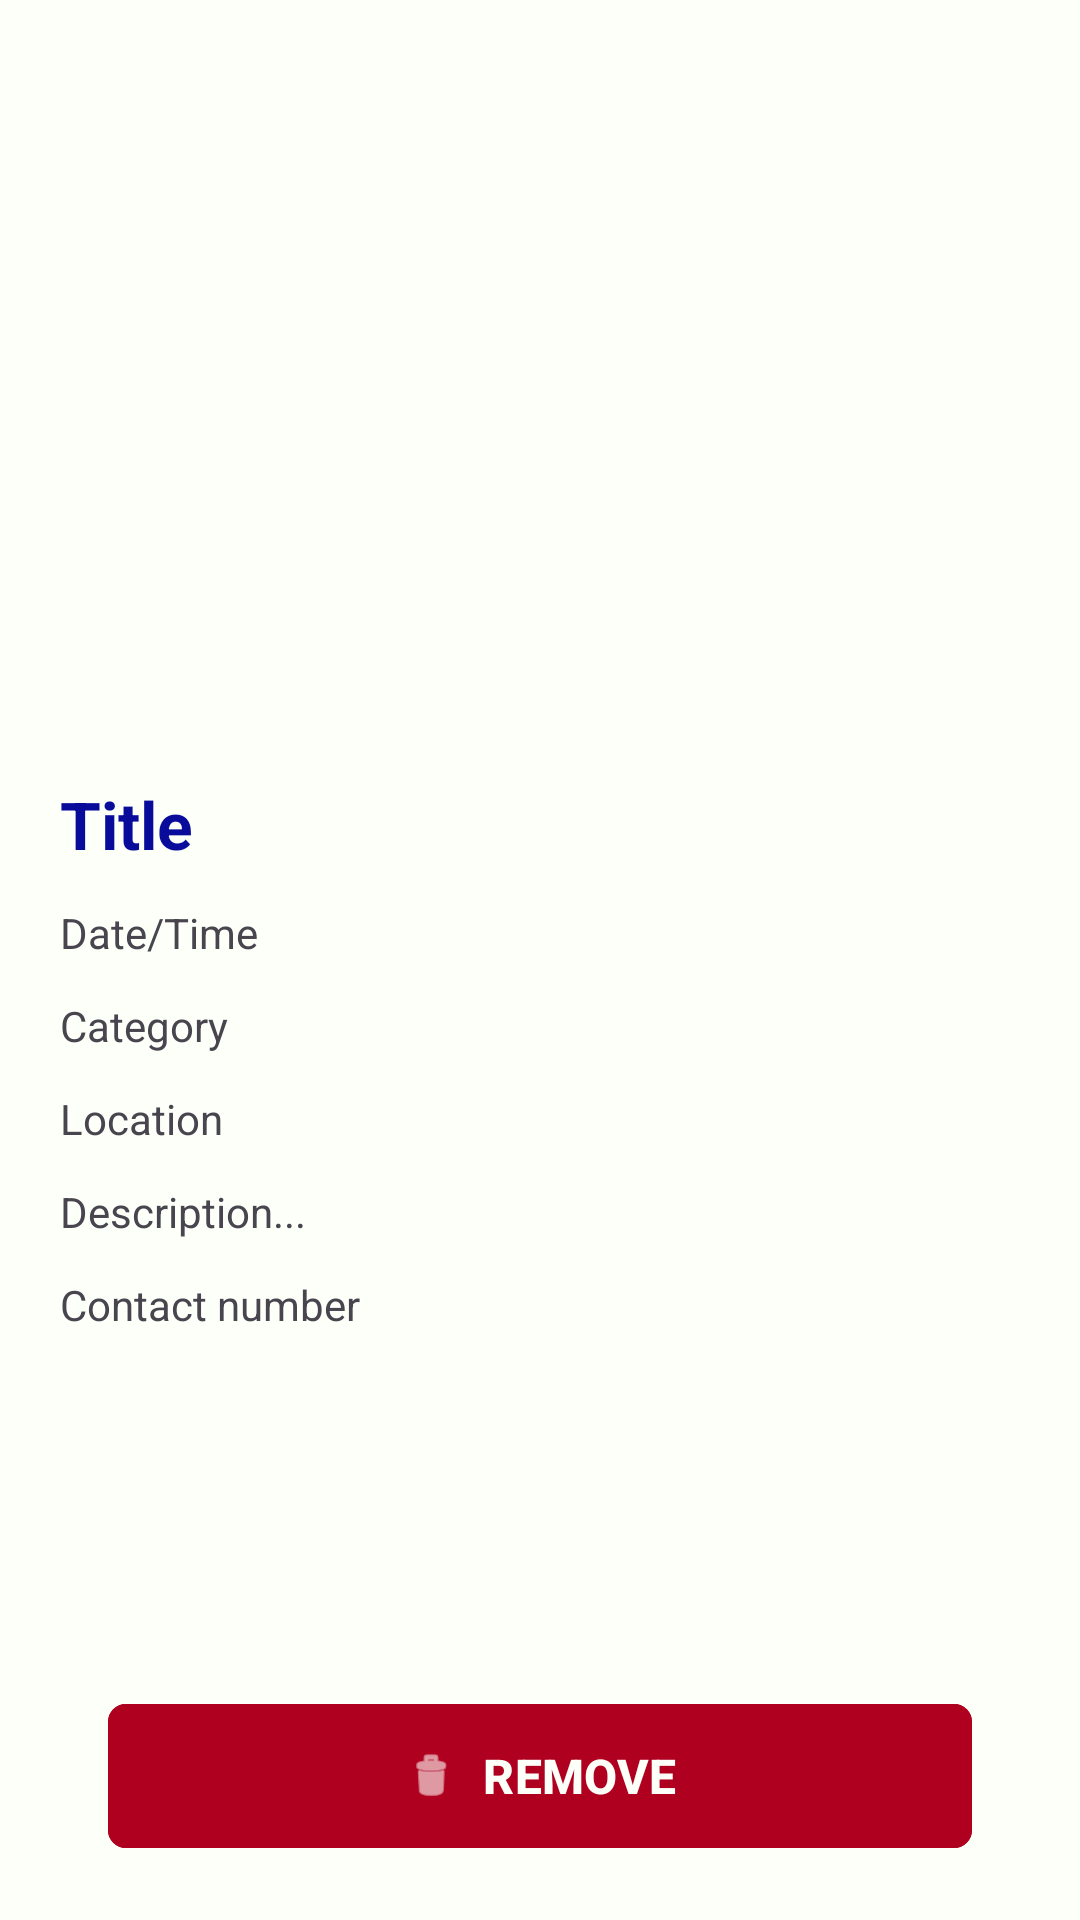

Produce the Android XML layout that renders to this screen, including the resource entries it uses.
<!-- AndroidManifest.xml: application theme Theme.LostAndFoundApp -->
<!-- res/layout/activity_detail_advert.xml -->
<?xml version="1.0" encoding="utf-8"?>
<androidx.constraintlayout.widget.ConstraintLayout xmlns:android="http://schemas.android.com/apk/res/android"
    xmlns:app="http://schemas.android.com/apk/res-auto"
    android:fitsSystemWindows="true"
    android:id="@+id/detailRootLayout"
    android:layout_width="match_parent"
    android:layout_height="match_parent"
    android:background="@color/ivory">

    <ScrollView
        android:id="@+id/detailScrollView"
        android:layout_width="0dp"
        android:layout_height="0dp"
        android:fillViewport="true"
        app:layout_constraintTop_toTopOf="parent"
        app:layout_constraintBottom_toTopOf="@id/btnRemoveAdvert"
        app:layout_constraintStart_toStartOf="parent"
        app:layout_constraintEnd_toEndOf="parent">

        <androidx.constraintlayout.widget.ConstraintLayout
            android:id="@+id/advertDetailLayout"
            android:layout_width="match_parent"
            android:layout_height="wrap_content"
            android:padding="20dp">

            <ImageView
                android:id="@+id/ivDetail"
                android:layout_width="0dp"
                android:layout_height="220dp"
                android:contentDescription="Advert image"
                android:scaleType="centerCrop"
                app:layout_constraintEnd_toEndOf="parent"
                app:layout_constraintStart_toStartOf="parent"
                app:layout_constraintTop_toTopOf="parent" />

            <TextView
                android:id="@+id/tvDetailTitle"
                style="@style/ScreenTitle"
                android:layout_width="0dp"
                android:layout_height="wrap_content"
                android:layout_marginTop="20dp"
                android:text="Title"
                android:textSize="22sp"
                android:textStyle="bold"
                app:layout_constraintEnd_toEndOf="parent"
                app:layout_constraintStart_toStartOf="parent"
                app:layout_constraintTop_toBottomOf="@id/ivDetail" />

            <TextView
                android:id="@+id/tvDetailDateTime"
                android:layout_width="0dp"
                android:layout_height="wrap_content"
                android:layout_marginTop="12dp"
                android:text="Date/Time"
                app:layout_constraintEnd_toEndOf="parent"
                app:layout_constraintStart_toStartOf="parent"
                app:layout_constraintTop_toBottomOf="@id/tvDetailTitle" />

            <TextView
                android:id="@+id/tvDetailCategory"
                android:layout_width="0dp"
                android:layout_height="wrap_content"
                android:layout_marginTop="12dp"
                android:text="Category"
                app:layout_constraintEnd_toEndOf="parent"
                app:layout_constraintStart_toStartOf="parent"
                app:layout_constraintTop_toBottomOf="@id/tvDetailDateTime" />

            <TextView
                android:id="@+id/tvDetailLocation"
                android:layout_width="0dp"
                android:layout_height="wrap_content"
                android:layout_marginTop="12dp"
                android:text="Location"
                app:layout_constraintEnd_toEndOf="parent"
                app:layout_constraintStart_toStartOf="parent"
                app:layout_constraintTop_toBottomOf="@id/tvDetailCategory" />

            <TextView
                android:id="@+id/tvDetailDescription"
                android:layout_width="0dp"
                android:layout_height="wrap_content"
                android:layout_marginTop="12dp"
                android:text="Description..."
                app:layout_constraintEnd_toEndOf="parent"
                app:layout_constraintStart_toStartOf="parent"
                app:layout_constraintTop_toBottomOf="@id/tvDetailLocation" />

            <TextView
                android:id="@+id/tvDetailContact"
                android:layout_width="0dp"
                android:layout_height="wrap_content"
                android:layout_marginTop="12dp"
                android:layout_marginBottom="20dp"
                android:text="Contact number"
                app:layout_constraintEnd_toEndOf="parent"
                app:layout_constraintStart_toStartOf="parent"
                app:layout_constraintTop_toBottomOf="@id/tvDetailDescription" />

        </androidx.constraintlayout.widget.ConstraintLayout>

    </ScrollView>

    <com.google.android.material.button.MaterialButton
        android:id="@+id/btnRemoveAdvert"
        style="@style/DangerButton"
        android:layout_width="0dp"
        android:layout_height="wrap_content"
        android:layout_margin="20dp"
        android:text="REMOVE"
        app:layout_constraintWidth_percent="0.80"
        app:cornerRadius="6dp"
        app:icon="@android:drawable/ic_menu_delete"
        app:iconGravity="textStart"
        app:iconPadding="8dp"
        app:iconTint="@color/ivory"
        app:layout_constraintBottom_toBottomOf="parent"
        app:layout_constraintEnd_toEndOf="parent"
        app:layout_constraintStart_toStartOf="parent" />

</androidx.constraintlayout.widget.ConstraintLayout>
<!-- resources referenced by this layout -->
<resources>
  <color name="ivory">#FDFFF9</color>
  <style name="DangerButton">
          <item name="android:backgroundTint">@color/danger_red</item>
          <item name="android:textColor">@color/ivory</item>
          <item name="android:textStyle">bold</item>
          <item name="android:textSize">16sp</item>
          <item name="android:minHeight">56dp</item>
          <item name="android:paddingTop">12dp</item>
          <item name="android:paddingBottom">12dp</item>
          <item name="android:paddingStart">16dp</item>
          <item name="android:paddingEnd">16dp</item>
      </style>
  <style name="ScreenTitle">
          <item name="android:textColor">@color/navy_electric</item>
          <item name="android:textStyle">bold</item>
          <item name="android:textSize">22sp</item>
      </style>
  <style name="Theme.LostAndFoundApp" parent="Base.Theme.LostAndFoundApp" />
  <color name="danger_red">#B00020</color>
  <color name="navy_electric">#090C9B</color>
  <style name="Base.Theme.LostAndFoundApp" parent="Theme.Material3.DayNight.NoActionBar">
          <item name="android:windowBackground">@color/ivory</item>
          <item name="colorPrimary">@color/smart_blue</item>
          <item name="colorPrimaryVariant">@color/navy_electric</item>
          <item name="colorSecondary">@color/powder_blue</item>
          <item name="android:textColorPrimary">@color/graphite</item>
          <item name="android:navigationBarColor">@color/ivory</item>
          <item name="android:statusBarColor">@color/smart_blue</item>
      </style>
  <color name="smart_blue">#3066BE</color>
  <color name="powder_blue">#B4C5E4</color>
  <color name="graphite">#3C3744</color>
</resources>
